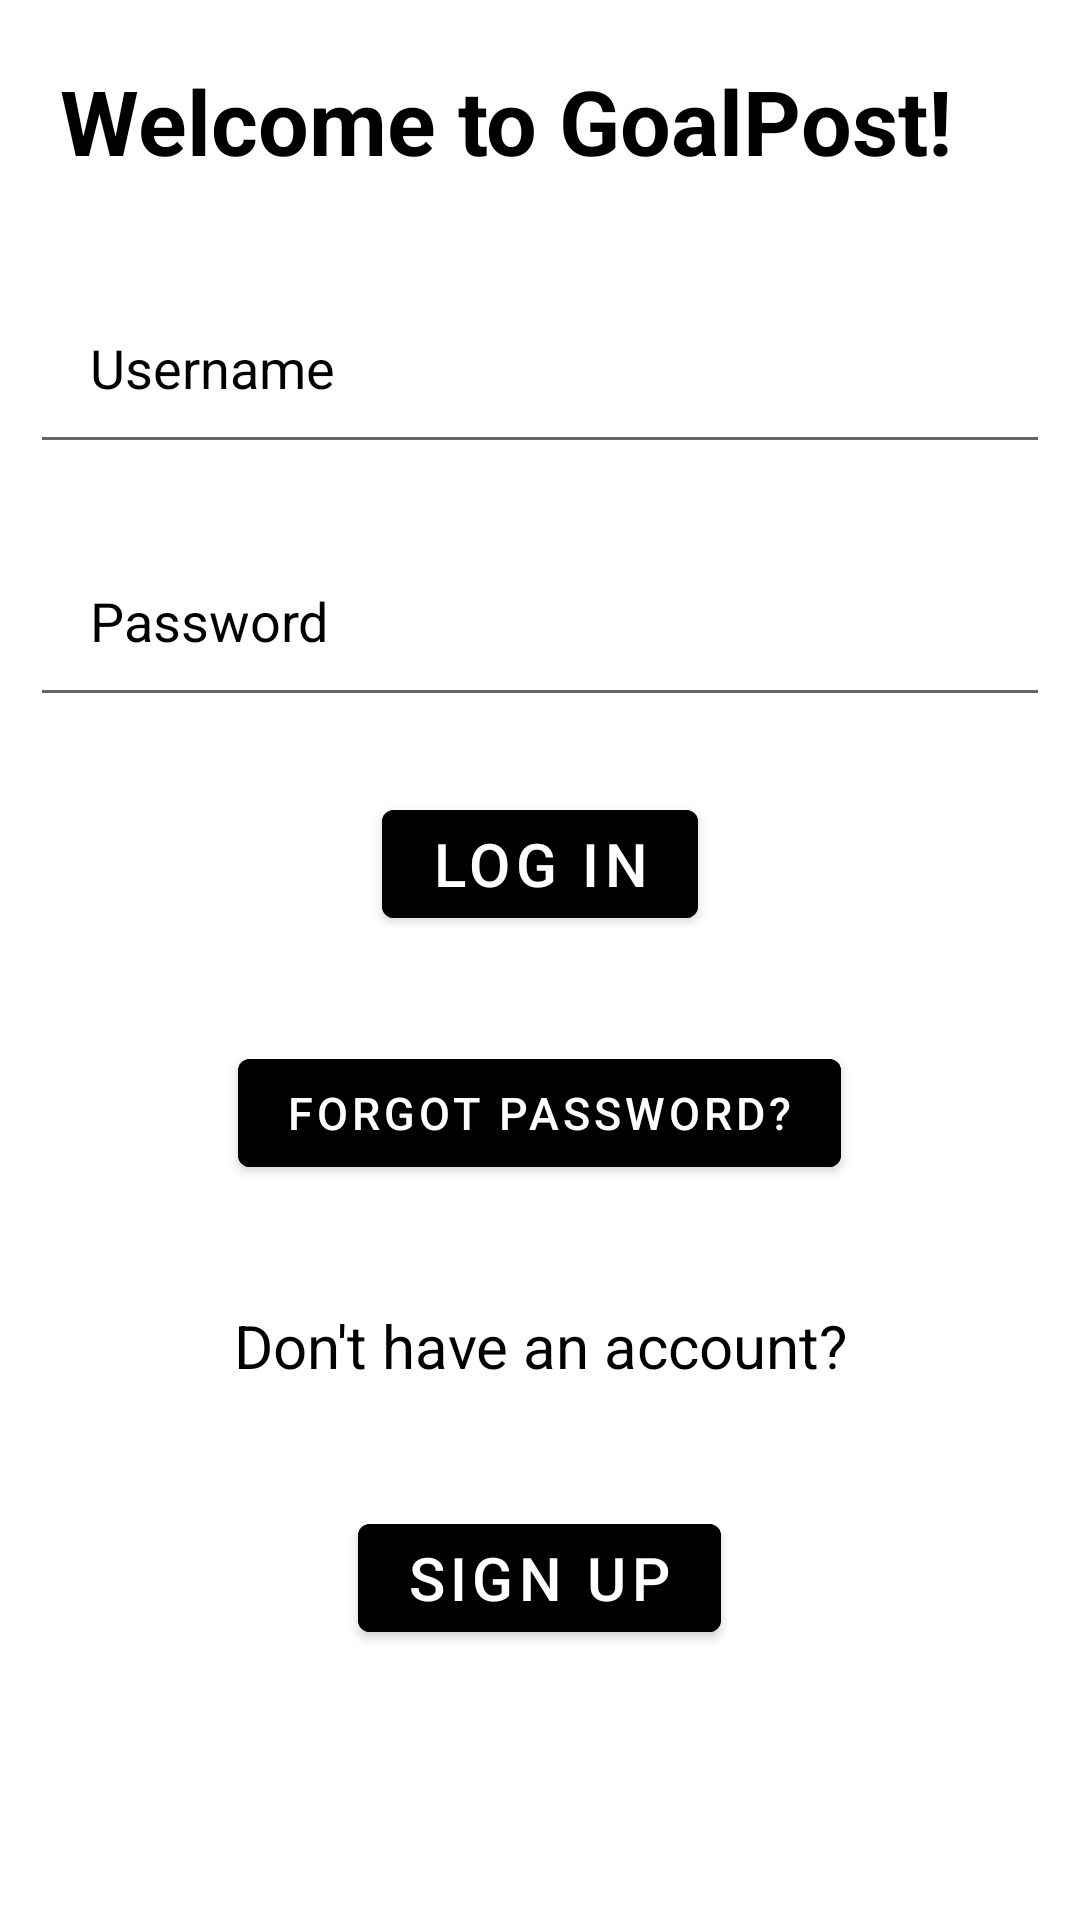

Layout XML and referenced resources for this Android screen:
<!-- AndroidManifest.xml: application theme Theme.GoalPost -->
<!-- res/layout/activity_login.xml -->
<?xml version="1.0" encoding="utf-8"?>
<RelativeLayout xmlns:android="http://schemas.android.com/apk/res/android"
    xmlns:app="http://schemas.android.com/apk/res-auto"
    xmlns:tools="http://schemas.android.com/tools"
    android:layout_width="match_parent"
    android:layout_height="match_parent"
    tools:context=".MainActivity">

    <TextView
        android:layout_width="match_parent"
        android:layout_height="wrap_content"
        android:id="@+id/welcome"
        android:text="Welcome to GoalPost!"
        android:textSize="30dp"
        android:textStyle="bold"
        android:textColor="@color/black"
        android:layout_margin="20dp"/>

    <EditText
        android:layout_width="match_parent"
        android:layout_height="wrap_content"
        android:id="@+id/username"
        android:layout_below="@id/welcome"

        android:hint="Username"
        android:textColorHint="@color/black"
        android:textColor="@color/black"
        android:layout_margin="10dp"
        android:padding="20dp"
        android:drawableLeft="@drawable/baseline_person_outline_24"
        android:drawablePadding="20dp"/>

    <EditText
        android:layout_width="match_parent"
        android:layout_height="wrap_content"
        android:id="@+id/password"
        android:layout_below="@id/username"
        android:hint="Password"
        android:textColorHint="@color/black"
        android:textColor="@color/black"
        android:layout_margin="10dp"
        android:padding="20dp"
        android:drawableLeft="@drawable/baseline_info_24"
        android:drawablePadding="20dp"
        android:inputType="textPassword"/>

    <com.google.android.material.button.MaterialButton
        android:layout_width="wrap_content"
        android:layout_height="wrap_content"
        android:id="@+id/loginbtn"
        android:text="LOG IN"
        android:textSize="20dp"
        android:layout_below="@id/password"
        android:layout_centerHorizontal="true"
        android:backgroundTint="@color/black"
        android:layout_margin="15dp"/>

    <com.google.android.material.button.MaterialButton
        android:layout_width="wrap_content"
        android:layout_height="wrap_content"
        android:layout_below="@+id/loginbtn"
        android:id="@+id/forgotPw"
        android:text="Forgot Password?"
        android:textSize="15dp"
        android:layout_centerHorizontal="true"
        android:textColor="@color/white"
        android:backgroundTint="@color/black"
        android:layout_margin="20dp"/>


    <TextView
        android:layout_width="match_parent"
        android:layout_height="wrap_content"
        android:id="@+id/account"
        android:layout_below="@+id/forgotPw"
        android:text="Don't have an account?"
        android:textSize="20dp"
        android:textColor="@color/black"
        android:gravity="center"
        android:layout_margin="20dp"/>

    <com.google.android.material.button.MaterialButton
        android:layout_width="wrap_content"
        android:layout_height="wrap_content"
        android:layout_below="@+id/account"
        android:id="@+id/signup"
        android:text="SIGN UP"
        android:textSize="20dp"
        android:layout_centerHorizontal="true"
        android:textColor="@color/white"
        android:backgroundTint="@color/black"
        android:layout_margin="20dp"/>







</RelativeLayout>
<!-- resources referenced by this layout -->
<resources>
  <style name="Theme.GoalPost" parent="Theme.MaterialComponents.DayNight.DarkActionBar">
          
          <item name="colorPrimary">@color/purple_500</item>
          <item name="colorPrimaryVariant">@color/purple_700</item>
          <item name="colorOnPrimary">@color/white</item>
          
          <item name="colorSecondary">@color/teal_200</item>
          <item name="colorSecondaryVariant">@color/teal_700</item>
          <item name="colorOnSecondary">@color/black</item>
          
          <item name="android:statusBarColor">?attr/colorPrimaryVariant</item>
          
      </style>
  <!-- not gathered from this repository: default colours our renderer supplied (Android Studio template values) -->
  <color name="purple_500">#FF6200EE</color>
  <color name="purple_700">#FF3700B3</color>
  <color name="teal_200">#FF03DAC5</color>
  <color name="teal_700">#FF018786</color>
  <color name="black">#FF000000</color>
  <color name="white">#FFFFFFFF</color>
</resources>
